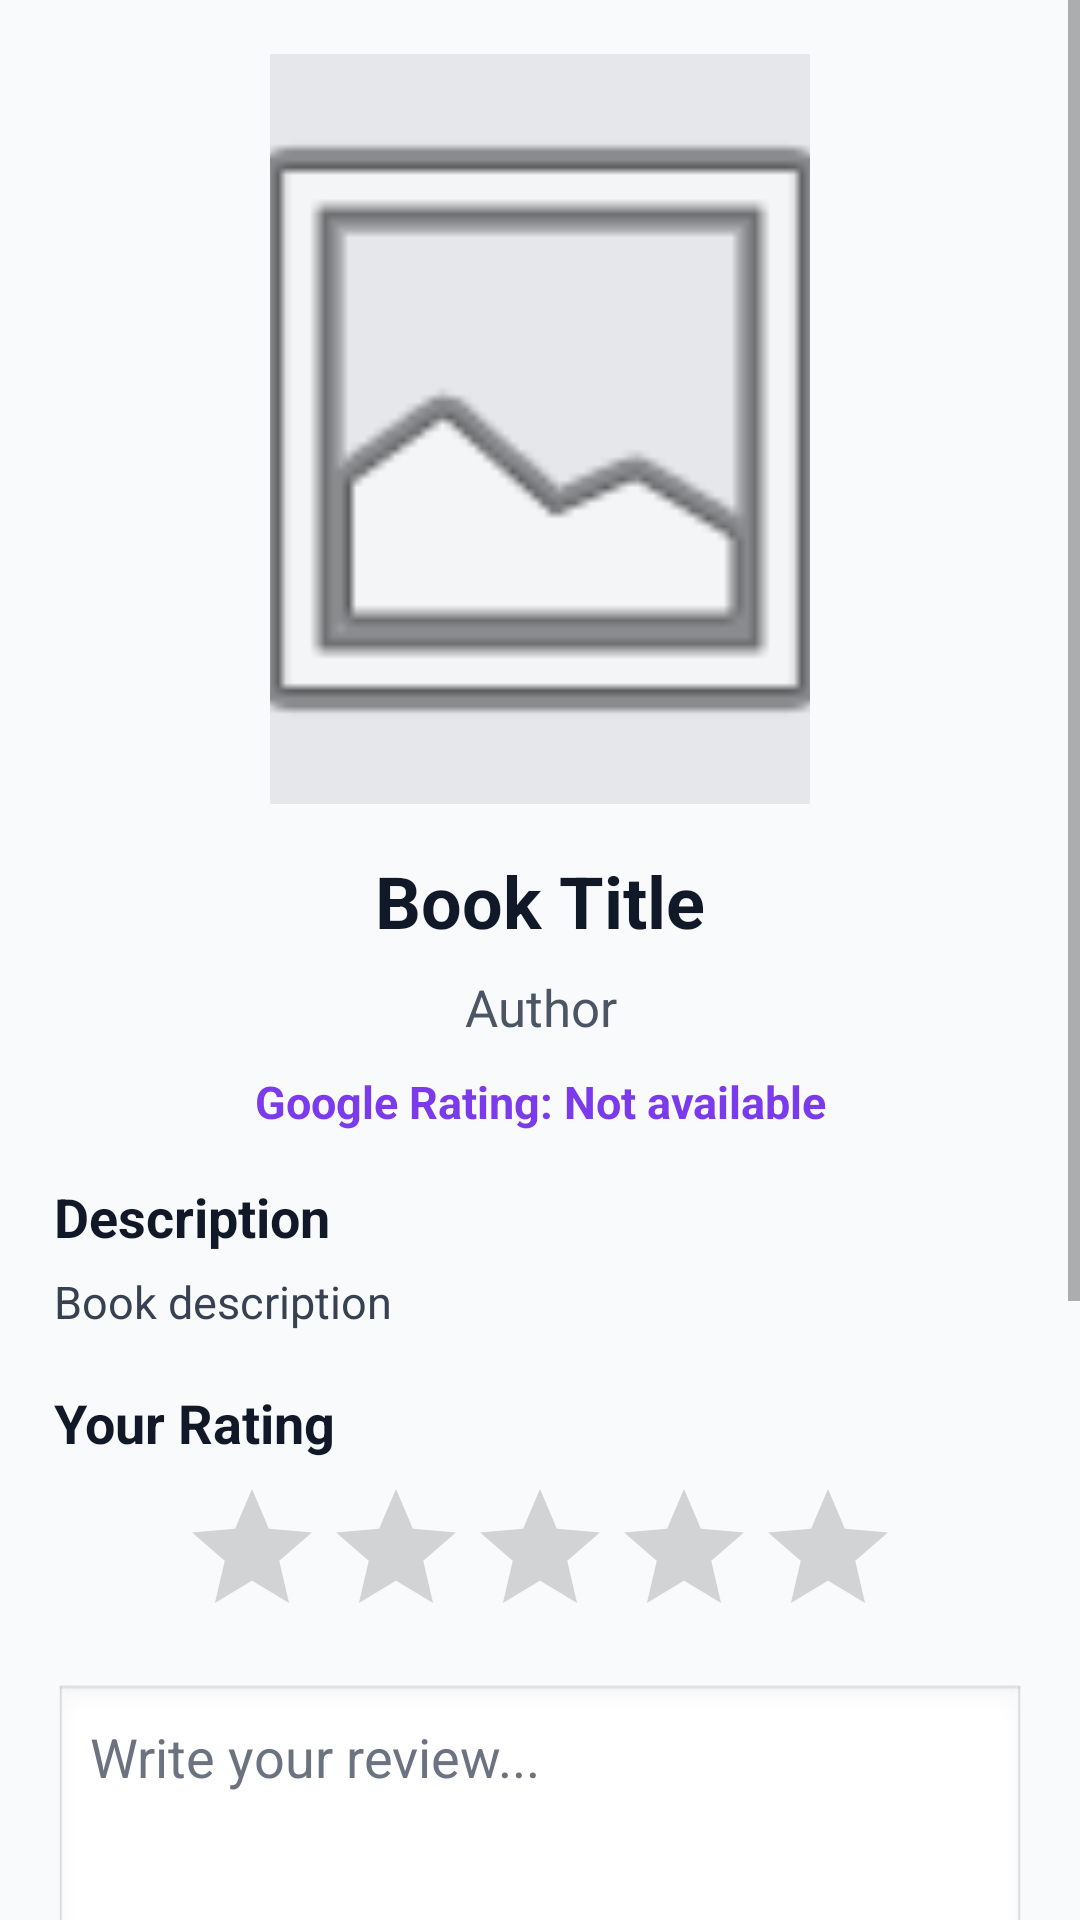

Layout XML and referenced resources for this Android screen:
<!-- AndroidManifest.xml: application theme Theme.SmartLibrary -->
<!-- res/layout/activity_book_detail.xml -->
<?xml version="1.0" encoding="utf-8"?>
<ScrollView xmlns:android="http://schemas.android.com/apk/res/android"
    android:layout_width="match_parent"
    android:layout_height="match_parent"
    android:background="#F8FAFC"
    android:fillViewport="true">

    <LinearLayout
        android:layout_width="match_parent"
        android:layout_height="wrap_content"
        android:orientation="vertical"
        android:padding="18dp">

        
        <ImageView
            android:id="@+id/detailImage"
            android:layout_width="180dp"
            android:layout_height="250dp"
            android:layout_gravity="center"
            android:scaleType="centerCrop"
            android:src="@android:drawable/ic_menu_gallery"
            android:background="#E5E7EB"
            android:layout_marginBottom="16dp" />

        
        <TextView
            android:id="@+id/detailTitle"
            android:layout_width="match_parent"
            android:layout_height="wrap_content"
            android:text="Book Title"
            android:textSize="24sp"
            android:textStyle="bold"
            android:textColor="#111827"
            android:gravity="center"
            android:layout_marginBottom="8dp" />

        
        <TextView
            android:id="@+id/detailAuthor"
            android:layout_width="match_parent"
            android:layout_height="wrap_content"
            android:text="Author"
            android:textSize="17sp"
            android:textColor="#4B5563"
            android:gravity="center"
            android:layout_marginBottom="10dp" />

        
        <TextView
            android:id="@+id/googleRatingText"
            android:layout_width="match_parent"
            android:layout_height="wrap_content"
            android:text="Google Rating: Not available"
            android:textSize="15sp"
            android:textStyle="bold"
            android:textColor="#7C3AED"
            android:gravity="center"
            android:layout_marginBottom="16dp" />

        
        <TextView
            android:layout_width="match_parent"
            android:layout_height="wrap_content"
            android:text="Description"
            android:textSize="18sp"
            android:textStyle="bold"
            android:textColor="#111827"
            android:layout_marginBottom="6dp" />

        
        <TextView
            android:id="@+id/detailDescription"
            android:layout_width="match_parent"
            android:layout_height="wrap_content"
            android:text="Book description"
            android:textSize="15sp"
            android:textColor="#374151"
            android:lineSpacingExtra="4dp"
            android:layout_marginBottom="18dp" />

        
        <TextView
            android:layout_width="match_parent"
            android:layout_height="wrap_content"
            android:text="Your Rating"
            android:textSize="18sp"
            android:textStyle="bold"
            android:textColor="#111827"
            android:layout_marginBottom="6dp" />

        
        <RatingBar
            android:id="@+id/userRatingBar"
            android:layout_width="wrap_content"
            android:layout_height="wrap_content"
            android:numStars="5"
            android:stepSize="0.5"
            android:rating="0"
            android:layout_gravity="center"
            android:layout_marginBottom="12dp" />

        
        <EditText
            android:id="@+id/reviewInput"
            android:layout_width="match_parent"
            android:layout_height="wrap_content"
            android:hint="Write your review..."
            android:minLines="3"
            android:gravity="top"
            android:inputType="textMultiLine"
            android:padding="12dp"
            android:textColor="#111827"
            android:textColorHint="#6B7280"
            android:background="@android:drawable/edit_text"
            android:layout_marginBottom="14dp" />

        
        <Button
            android:id="@+id/saveButton"
            android:layout_width="match_parent"
            android:layout_height="wrap_content"
            android:text="Save to My Library"
            android:textAllCaps="false"
            android:textColor="#FFFFFF"
            android:backgroundTint="#EC4899"
            android:layout_marginBottom="10dp" />

        
        <Button
            android:id="@+id/deleteButton"
            android:layout_width="match_parent"
            android:layout_height="wrap_content"
            android:text="Remove from My Library"
            android:textAllCaps="false"
            android:textColor="#FFFFFF"
            android:backgroundTint="#EF4444"
            android:layout_marginBottom="10dp" />

        
        <Button
            android:id="@+id/shareBookButton"
            android:layout_width="match_parent"
            android:layout_height="wrap_content"
            android:text="📤 Share Book"
            android:textAllCaps="false"
            android:textColor="#FFFFFF"
            android:backgroundTint="#3B82F6"
            android:layout_marginBottom="20dp" />

        
        <TextView
            android:layout_width="match_parent"
            android:layout_height="wrap_content"
            android:text="Community Reviews"
            android:textSize="20sp"
            android:textStyle="bold"
            android:textColor="#111827"
            android:layout_marginBottom="10dp" />

        
        <LinearLayout
            android:id="@+id/communityReviewsContainer"
            android:layout_width="match_parent"
            android:layout_height="wrap_content"
            android:orientation="vertical"
            android:padding="10dp"
            android:background="#FFFFFF"
            android:layout_marginBottom="20dp" />

    </LinearLayout>

</ScrollView>
<!-- resources referenced by this layout -->
<resources>
  <style name="Theme.SmartLibrary" parent="Theme.AppCompat.Light.NoActionBar">
          <item name="android:windowBackground">#FFFFFF</item>
          <item name="android:forceDarkAllowed">false</item>
      </style>
</resources>
